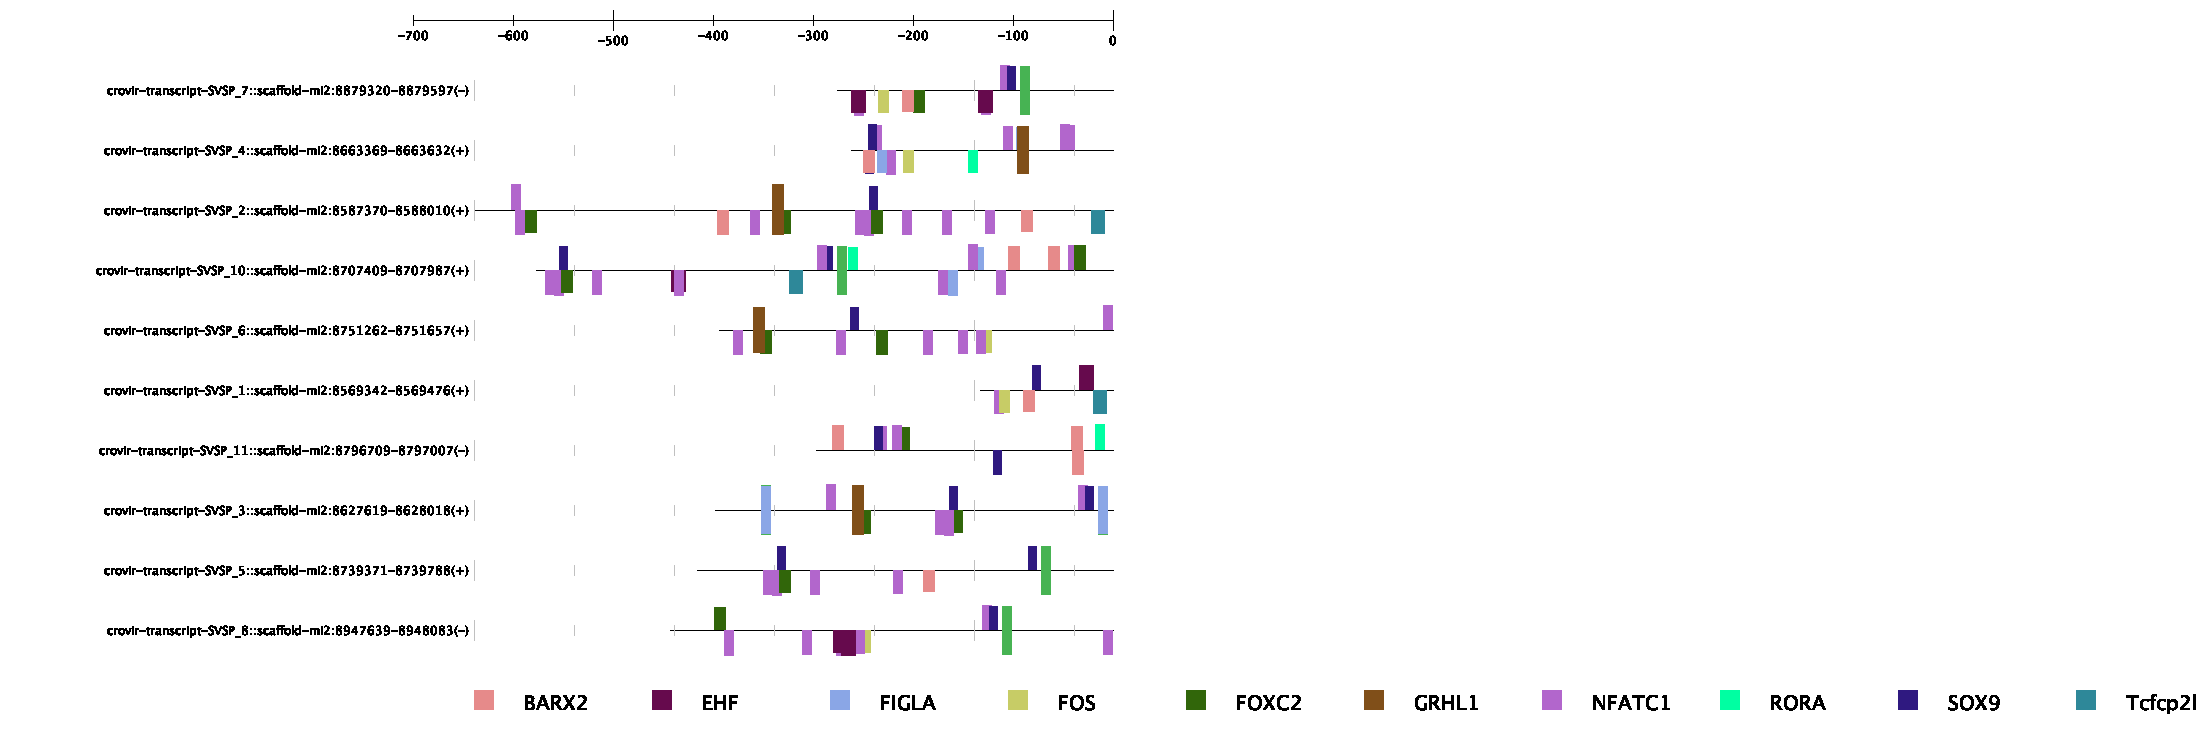

Values plotted in this chart, from the file beside it:
Gene Name, Gene ID, Transcription Factor Name, Transcription Factor ID, Start Position, End Position, Strand, Core Match Score, Matrix Match Score, Sequence
crovir-transcript-SVSP_7::scaffold-mi2:8…, 13171, Arnt, MA0004.1, 133, 138, 1, 1, 0.904, GACGTG
crovir-transcript-SVSP_7::scaffold-mi2:8…, 13171, FIGLA, MA0820.1, 183, 192, 1, 0.909, 0.906, CCCAGCTGCT
crovir-transcript-SVSP_7::scaffold-mi2:8…, 13171, FIGLA, MA0820.1, 183, 192, -1, 0.909, 0.91, AGCAGCTGGG
crovir-transcript-SVSP_7::scaffold-mi2:8…, 13171, ELF5, MA0136.2, 16, 26, 1, 0.944, 0.918, AGGAGGAAATA
crovir-transcript-SVSP_7::scaffold-mi2:8…, 13171, ELF5, MA0136.2, 143, 153, 1, 1, 0.926, TTCTGGAAGTA
crovir-transcript-SVSP_7::scaffold-mi2:8…, 13171, ELF5, MA0136.2, 163, 173, -1, 0.923, 0.856, ATCTGGAACGC
crovir-transcript-SVSP_7::scaffold-mi2:8…, 13171, Ddit3::Cebpa, MA0019.1, 61, 72, 1, 0.874, 0.875, TGATGTAATGGC
crovir-transcript-SVSP_7::scaffold-mi2:8…, 13171, NFATC1, MA0624.1, 163, 172, 1, 0.954, 0.946, GCGTTCCAGA
crovir-transcript-SVSP_7::scaffold-mi2:8…, 13171, NFATC1, MA0624.1, 144, 153, -1, 0.948, 0.943, TACTTCCAGA
crovir-transcript-SVSP_7::scaffold-mi2:8…, 13171, NFATC1, MA0624.1, 17, 26, -1, 1, 0.965, TATTTCCTCC
crovir-transcript-SVSP_7::scaffold-mi2:8…, 13171, ZBTB26, MA1579.1, 164, 178, 1, 1, 0.95, CGTTCCAGATTGTTG
crovir-transcript-SVSP_7::scaffold-mi2:8…, 13171, ZBTB26, MA1579.1, 138, 152, -1, 1, 0.988, ACTTCCAGAAGTGTC
crovir-transcript-SVSP_7::scaffold-mi2:8…, 13171, TFAP4, MA0691.1, 183, 192, 1, 1, 0.925, CCCAGCTGCT
crovir-transcript-SVSP_7::scaffold-mi2:8…, 13171, TFAP4, MA0691.1, 183, 192, -1, 1, 0.932, AGCAGCTGGG
crovir-transcript-SVSP_7::scaffold-mi2:8…, 13171, TBX3, MA1566.1, 100, 109, 1, 0.956, 0.901, AAAGTGTATA
crovir-transcript-SVSP_7::scaffold-mi2:8…, 13171, TBX3, MA1566.1, 133, 142, 1, 0.857, 0.856, GACGTGACAC
crovir-transcript-SVSP_7::scaffold-mi2:8…, 13171, TBX3, MA1566.1, 136, 145, -1, 0.956, 0.948, GAAGTGTCAC
crovir-transcript-SVSP_7::scaffold-mi2:8…, 13171, Dlx4, MA0881.1, 237, 244, 1, 0.882, 0.875, CTGATTAG
crovir-transcript-SVSP_7::scaffold-mi2:8…, 13171, Dlx4, MA0881.1, 192, 199, -1, 1, 0.949, CAAATTAA
crovir-transcript-SVSP_7::scaffold-mi2:8…, 13171, Dlx4, MA0881.1, 65, 72, -1, 0.89, 0.896, GCCATTAC
crovir-transcript-SVSP_7::scaffold-mi2:8…, 13171, Creb3l2, MA0608.1, 132, 140, -1, 1, 0.887, GTCACGTCT
crovir-transcript-SVSP_7::scaffold-mi2:8…, 13171, SOX10, MA0442.2, 95, 105, 1, 1, 0.997, CTAACAAAGTG
crovir-transcript-SVSP_7::scaffold-mi2:8…, 13171, NFIX, MA0671.1, 176, 184, 1, 0.929, 0.91, TTGGCCACC
crovir-transcript-SVSP_7::scaffold-mi2:8…, 13171, NFIX, MA0671.1, 175, 183, -1, 1, 0.979, GTGGCCAAC
crovir-transcript-SVSP_7::scaffold-mi2:8…, 13171, NFIX, MA0671.1, 90, 98, -1, 1, 0.983, TTAGCCAAT
crovir-transcript-SVSP_7::scaffold-mi2:8…, 13171, NFIX, MA0671.1, 67, 75, -1, 0.932, 0.916, AGAGCCATT
crovir-transcript-SVSP_7::scaffold-mi2:8…, 13171, FOXC2, MA0846.1, 76, 87, -1, 1, 0.852, AAATCAAACAAC
crovir-transcript-SVSP_7::scaffold-mi2:8…, 13171, EHF, MA0598.3, 141, 155, -1, 1, 0.869, GTTACTTCCAGAAGT
crovir-transcript-SVSP_7::scaffold-mi2:8…, 13171, EHF, MA0598.3, 14, 28, -1, 0.879, 0.877, CTTATTTCCTCCTTC
crovir-transcript-SVSP_7::scaffold-mi2:8…, 13171, MEIS1, MA0498.2, 136, 142, 1, 1, 0.996, GTGACAC
crovir-transcript-SVSP_7::scaffold-mi2:8…, 13171, MEIS1, MA0498.2, 157, 163, -1, 1, 0.999, CTGACAG
crovir-transcript-SVSP_7::scaffold-mi2:8…, 13171, MEIS1, MA0498.2, 49, 55, -1, 0.896, 0.895, AAGACAT
crovir-transcript-SVSP_7::scaffold-mi2:8…, 13171, ATF4, MA0833.2, 58, 71, 1, 1, 0.965, TTATGATGTAATGG
crovir-transcript-SVSP_7::scaffold-mi2:8…, 13171, Arid3a, MA0151.1, 107, 112, 1, 0.939, 0.867, ATAAAG
crovir-transcript-SVSP_7::scaffold-mi2:8…, 13171, Arid3a, MA0151.1, 200, 205, 1, 0.97, 0.972, ATCAAA
crovir-transcript-SVSP_7::scaffold-mi2:8…, 13171, Arid3a, MA0151.1, 205, 210, 1, 0.939, 0.867, ATAAAG
crovir-transcript-SVSP_7::scaffold-mi2:8…, 13171, Arid3a, MA0151.1, 220, 225, 1, 0.97, 0.895, ATCAAG
crovir-transcript-SVSP_7::scaffold-mi2:8…, 13171, Arid3a, MA0151.1, 245, 250, -1, 0.97, 0.915, ATCAAT
crovir-transcript-SVSP_7::scaffold-mi2:8…, 13171, Arid3a, MA0151.1, 216, 221, -1, 0.97, 0.895, ATCAAG
crovir-transcript-SVSP_7::scaffold-mi2:8…, 13171, Arid3a, MA0151.1, 196, 201, -1, 0.97, 0.972, ATCAAA
crovir-transcript-SVSP_7::scaffold-mi2:8…, 13171, Arid3a, MA0151.1, 191, 196, -1, 1, 0.923, ATTAAG
crovir-transcript-SVSP_7::scaffold-mi2:8…, 13171, Arid3a, MA0151.1, 86, 91, -1, 0.936, 0.941, ATGAAA
crovir-transcript-SVSP_7::scaffold-mi2:8…, 13171, Arid3a, MA0151.1, 80, 85, -1, 0.97, 0.972, ATCAAA
crovir-transcript-SVSP_7::scaffold-mi2:8…, 13171, Arid3a, MA0151.1, 45, 50, -1, 0.97, 0.915, ATCAAT
crovir-transcript-SVSP_7::scaffold-mi2:8…, 13171, FOS, MA0476.1, 41, 51, -1, 0.975, 0.855, CATCAATCATT
crovir-transcript-SVSP_7::scaffold-mi2:8…, 13171, JUN, MA0488.1, 57, 69, 1, 1, 0.964, CTTATGATGTAAT
crovir-transcript-SVSP_7::scaffold-mi2:8…, 13171, BARX2, MA1471.1, 65, 76, -1, 1, 0.85, CAGAGCCATTAC
crovir-transcript-SVSP_7::scaffold-mi2:8…, 13171, SOX9, MA0077.1, 170, 178, 1, 1, 0.905, AGATTGTTG
crovir-transcript-SVSP_7::scaffold-mi2:8…, 13171, ELK4, MA0076.2, 144, 154, -1, 0.871, 0.881, TTACTTCCAGA
crovir-transcript-SVSP_7::scaffold-mi2:8…, 13171, PITX2, MA1547.1, 237, 244, -1, 1, 0.857, CTAATCAG
crovir-transcript-SVSP_4::scaffold-mi2:8…, 13170, FOS, MA0476.1, 52, 62, -1, 0.975, 0.864, TATCAATCATG
crovir-transcript-SVSP_4::scaffold-mi2:8…, 13170, PITX2, MA1547.1, 12, 19, 1, 1, 0.858, GTAATCAA
crovir-transcript-SVSP_4::scaffold-mi2:8…, 13170, GRHL2, MA1105.2, 166, 177, 1, 0.883, 0.919, CCAACTGGTTTC
crovir-transcript-SVSP_4::scaffold-mi2:8…, 13170, Bhlha15, MA0607.1, 27, 34, 1, 0.905, 0.901, CCAGATGG
crovir-transcript-SVSP_4::scaffold-mi2:8…, 13170, Bhlha15, MA0607.1, 27, 34, -1, 0.905, 0.901, CCATCTGG
crovir-transcript-SVSP_4::scaffold-mi2:8…, 13170, FOXO4, MA0848.1, 21, 27, -1, 1, 0.867, GGAAACA
crovir-transcript-SVSP_4::scaffold-mi2:8…, 13170, MEIS1, MA0498.2, 150, 156, -1, 0.896, 0.895, AAGACAC
crovir-transcript-SVSP_4::scaffold-mi2:8…, 13170, NR4A2, MA0160.1, 228, 235, 1, 0.908, 0.931, AAGGGCAC
crovir-transcript-SVSP_4::scaffold-mi2:8…, 13170, RORC, MA1151.1, 223, 234, 1, 0.945, 0.881, AGAAGAAGGGCA
crovir-transcript-SVSP_4::scaffold-mi2:8…, 13170, FOXO3, MA0157.2, 20, 27, -1, 1, 0.863, GGAAACAA
... 516 more rows
